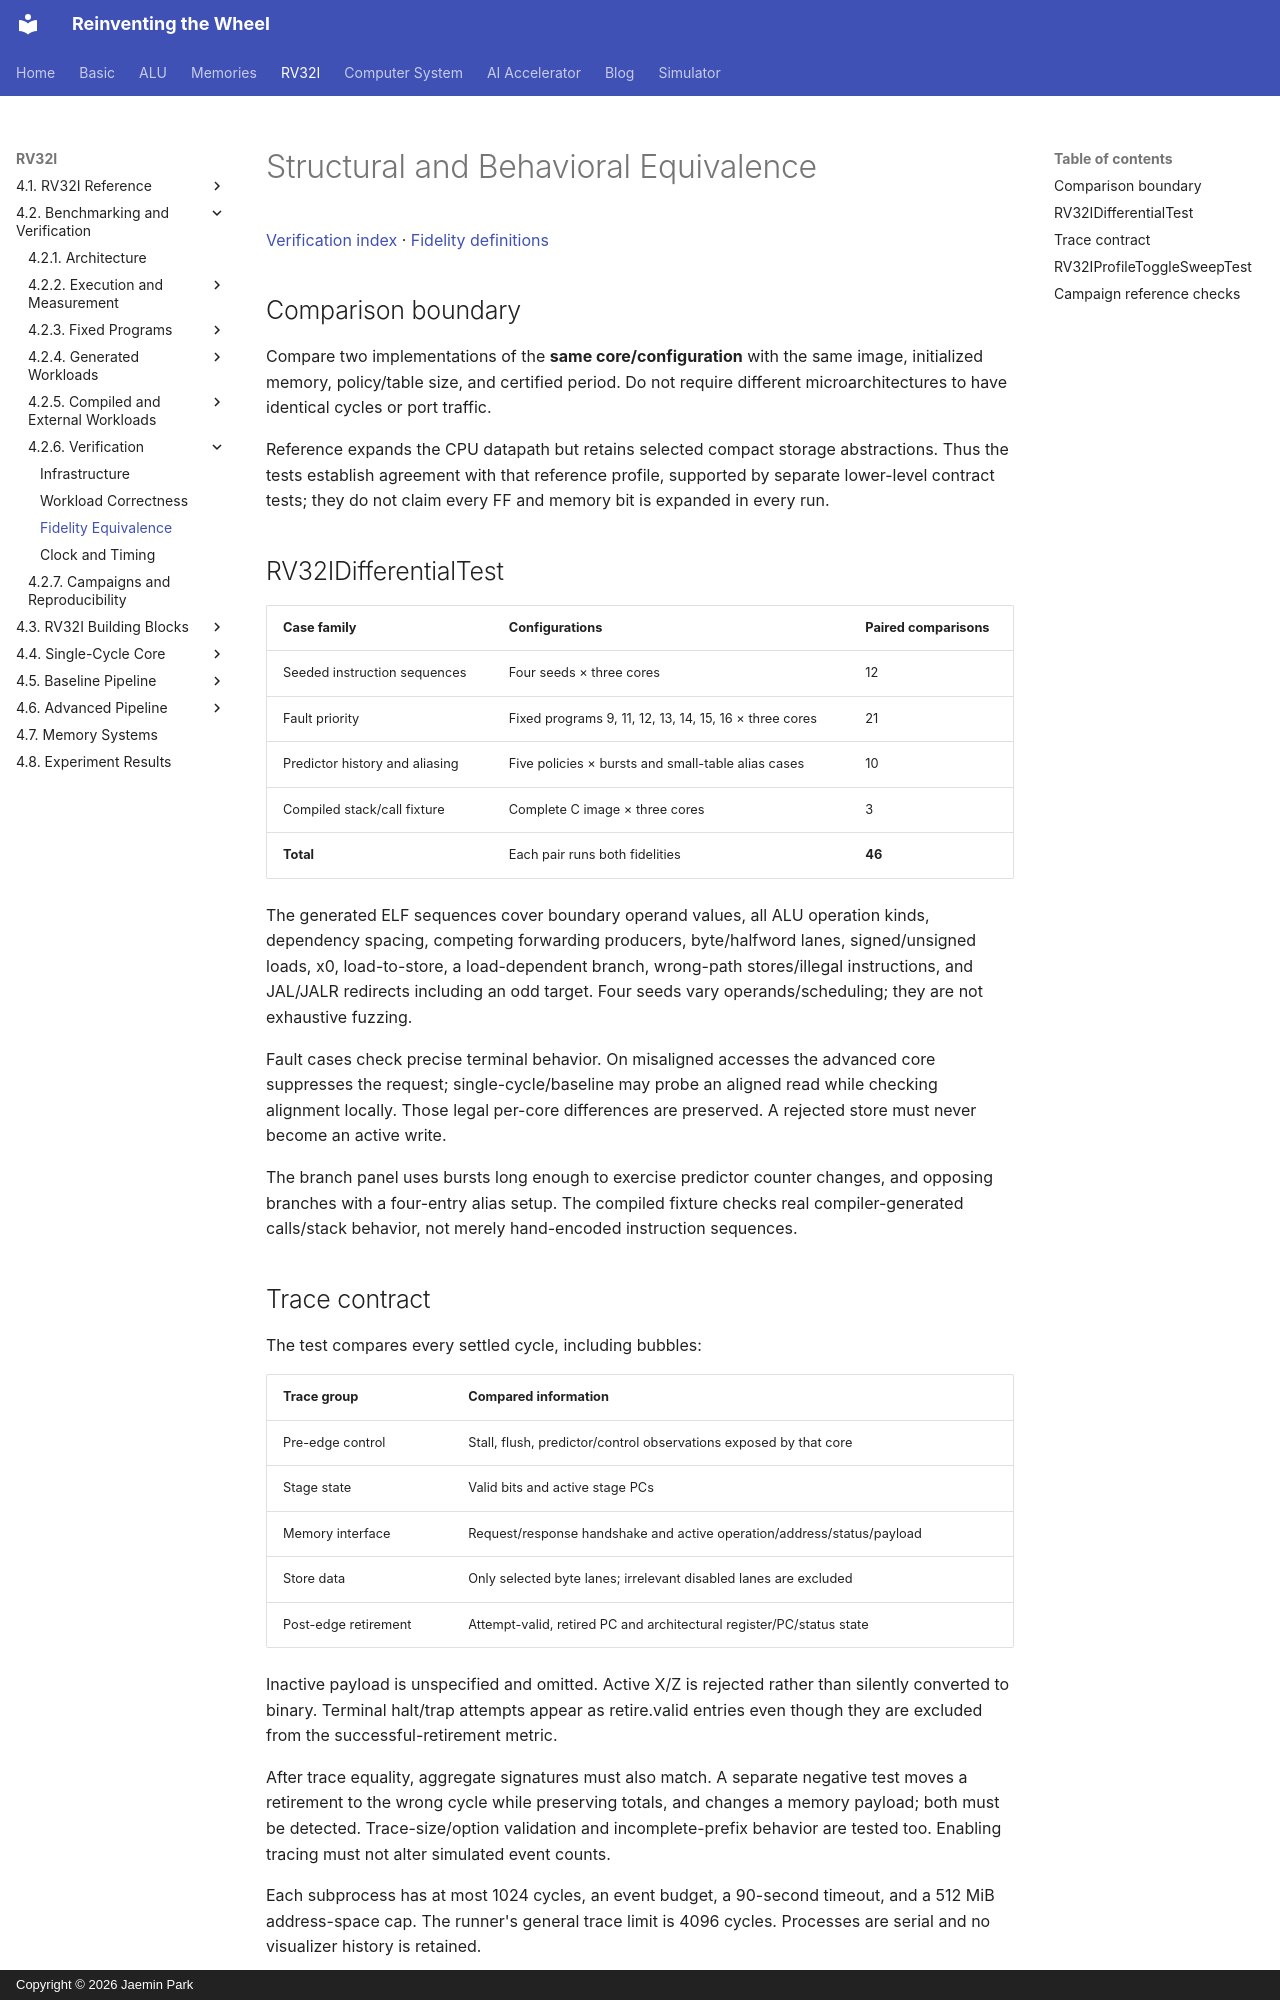

repository: arnold518/reinventing-the-wheel · page: rv32i/4.2/verification/equivalence/index.html · generator: mkdocs · copyright: Copyright © 2026 Jaemin Park

# Structural and Behavioral Equivalence

[Verification index](index.md) · [Fidelity definitions](../execution.md#fidelity)

## Comparison boundary

Compare two implementations of the **same core/configuration** with the same image, initialized memory, policy/table size, and certified period. Do not require different microarchitectures to have identical cycles or port traffic.

Reference expands the CPU datapath but retains selected compact storage abstractions. Thus the tests establish agreement with that reference profile, supported by separate lower-level contract tests; they do not claim every FF and memory bit is expanded in every run.

## RV32IDifferentialTest

| Case family | Configurations | Paired comparisons |
| --- | --- | --- |
| Seeded instruction sequences | Four seeds × three cores | 12 |
| Fault priority | Fixed programs 9, 11, 12, 13, 14, 15, 16 × three cores | 21 |
| Predictor history and aliasing | Five policies × bursts and small-table alias cases | 10 |
| Compiled stack/call fixture | Complete C image × three cores | 3 |
| **Total** | Each pair runs both fidelities | **46** |

The generated ELF sequences cover boundary operand values, all ALU operation kinds, dependency spacing, competing forwarding producers, byte/halfword lanes, signed/unsigned loads, x0, load-to-store, a load-dependent branch, wrong-path stores/illegal instructions, and JAL/JALR redirects including an odd target. Four seeds vary operands/scheduling; they are not exhaustive fuzzing.

Fault cases check precise terminal behavior. On misaligned accesses the advanced core suppresses the request; single-cycle/baseline may probe an aligned read while checking alignment locally. Those legal per-core differences are preserved. A rejected store must never become an active write.

The branch panel uses bursts long enough to exercise predictor counter changes, and opposing branches with a four-entry alias setup. The compiled fixture checks real compiler-generated calls/stack behavior, not merely hand-encoded instruction sequences.

## Trace contract

The test compares every settled cycle, including bubbles:

| Trace group | Compared information |
| --- | --- |
| Pre-edge control | Stall, flush, predictor/control observations exposed by that core |
| Stage state | Valid bits and active stage PCs |
| Memory interface | Request/response handshake and active operation/address/status/payload |
| Store data | Only selected byte lanes; irrelevant disabled lanes are excluded |
| Post-edge retirement | Attempt-valid, retired PC and architectural register/PC/status state |

Inactive payload is unspecified and omitted. Active X/Z is rejected rather than silently converted to binary. Terminal halt/trap attempts appear as retire.valid entries even though they are excluded from the successful-retirement metric.

After trace equality, aggregate signatures must also match. A separate negative test moves a retirement to the wrong cycle while preserving totals, and changes a memory payload; both must be detected. Trace-size/option validation and incomplete-prefix behavior are tested too. Enabling tracing must not alter simulated event counts.

Each subprocess has at most 1024 cycles, an event budget, a 90-second timeout, and a 512 MiB address-space cap. The runner's general trace limit is 4096 cycles. Processes are serial and no visualizer history is retained.

**Source:** `tests/checks/RV32IDifferentialTest.py`; trace capture in `src/analysis/RV32IExperiment.cpp`.
